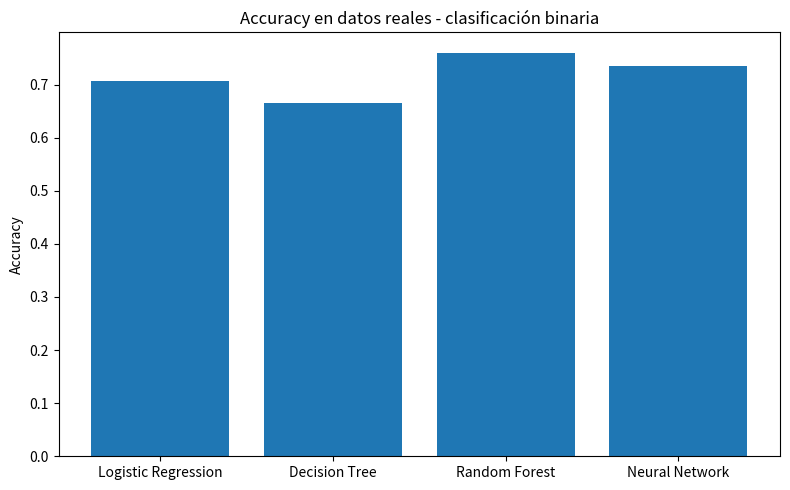
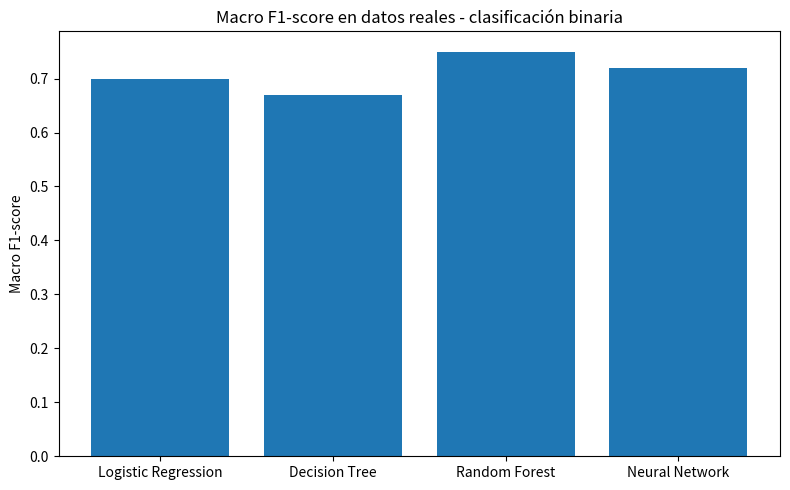
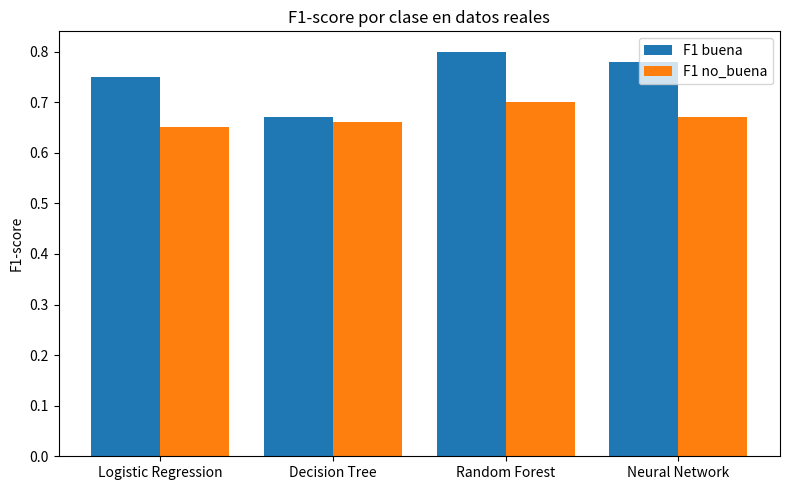

Write the Python code that produced these figures, in order.
import pandas as pd
import matplotlib.pyplot as plt
from pathlib import Path


def main():
    output_dir = Path("reports/figures")
    output_dir.mkdir(parents=True, exist_ok=True)

    results = [
        {
            "model": "Logistic Regression",
            "accuracy": 0.7066,
            "f1_buena": 0.75,
            "f1_no_buena": 0.65,
            "macro_f1": 0.70,
        },
        {
            "model": "Decision Tree",
            "accuracy": 0.6653,
            "f1_buena": 0.67,
            "f1_no_buena": 0.66,
            "macro_f1": 0.67,
        },
        {
            "model": "Random Forest",
            "accuracy": 0.7603,
            "f1_buena": 0.80,
            "f1_no_buena": 0.70,
            "macro_f1": 0.75,
        },
        {
            "model": "Neural Network",
            "accuracy": 0.7355,
            "f1_buena": 0.78,
            "f1_no_buena": 0.67,
            "macro_f1": 0.72,
        },
    ]

    df = pd.DataFrame(results)
    df.to_csv("reports/real_binary_model_comparison.csv", index=False)

    print(df)

    plt.figure(figsize=(8, 5))
    plt.bar(df["model"], df["accuracy"])
    plt.ylabel("Accuracy")
    plt.title("Accuracy en datos reales - clasificación binaria")
    plt.tight_layout()
    plt.savefig(output_dir / "real_binary_accuracy.png", dpi=300)
    plt.close()

    plt.figure(figsize=(8, 5))
    plt.bar(df["model"], df["macro_f1"])
    plt.ylabel("Macro F1-score")
    plt.title("Macro F1-score en datos reales - clasificación binaria")
    plt.tight_layout()
    plt.savefig(output_dir / "real_binary_macro_f1.png", dpi=300)
    plt.close()

    plt.figure(figsize=(8, 5))
    x = range(len(df))
    plt.bar([i - 0.2 for i in x], df["f1_buena"], width=0.4, label="F1 buena")
    plt.bar([i + 0.2 for i in x], df["f1_no_buena"], width=0.4, label="F1 no_buena")
    plt.xticks(x, df["model"])
    plt.ylabel("F1-score")
    plt.title("F1-score por clase en datos reales")
    plt.legend()
    plt.tight_layout()
    plt.savefig(output_dir / "real_binary_f1_by_class.png", dpi=300)
    plt.close()

    print()
    print("Archivos generados:")
    print("reports/real_binary_model_comparison.csv")
    print("reports/figures/real_binary_accuracy.png")
    print("reports/figures/real_binary_macro_f1.png")
    print("reports/figures/real_binary_f1_by_class.png")


if __name__ == "__main__":
    main()
